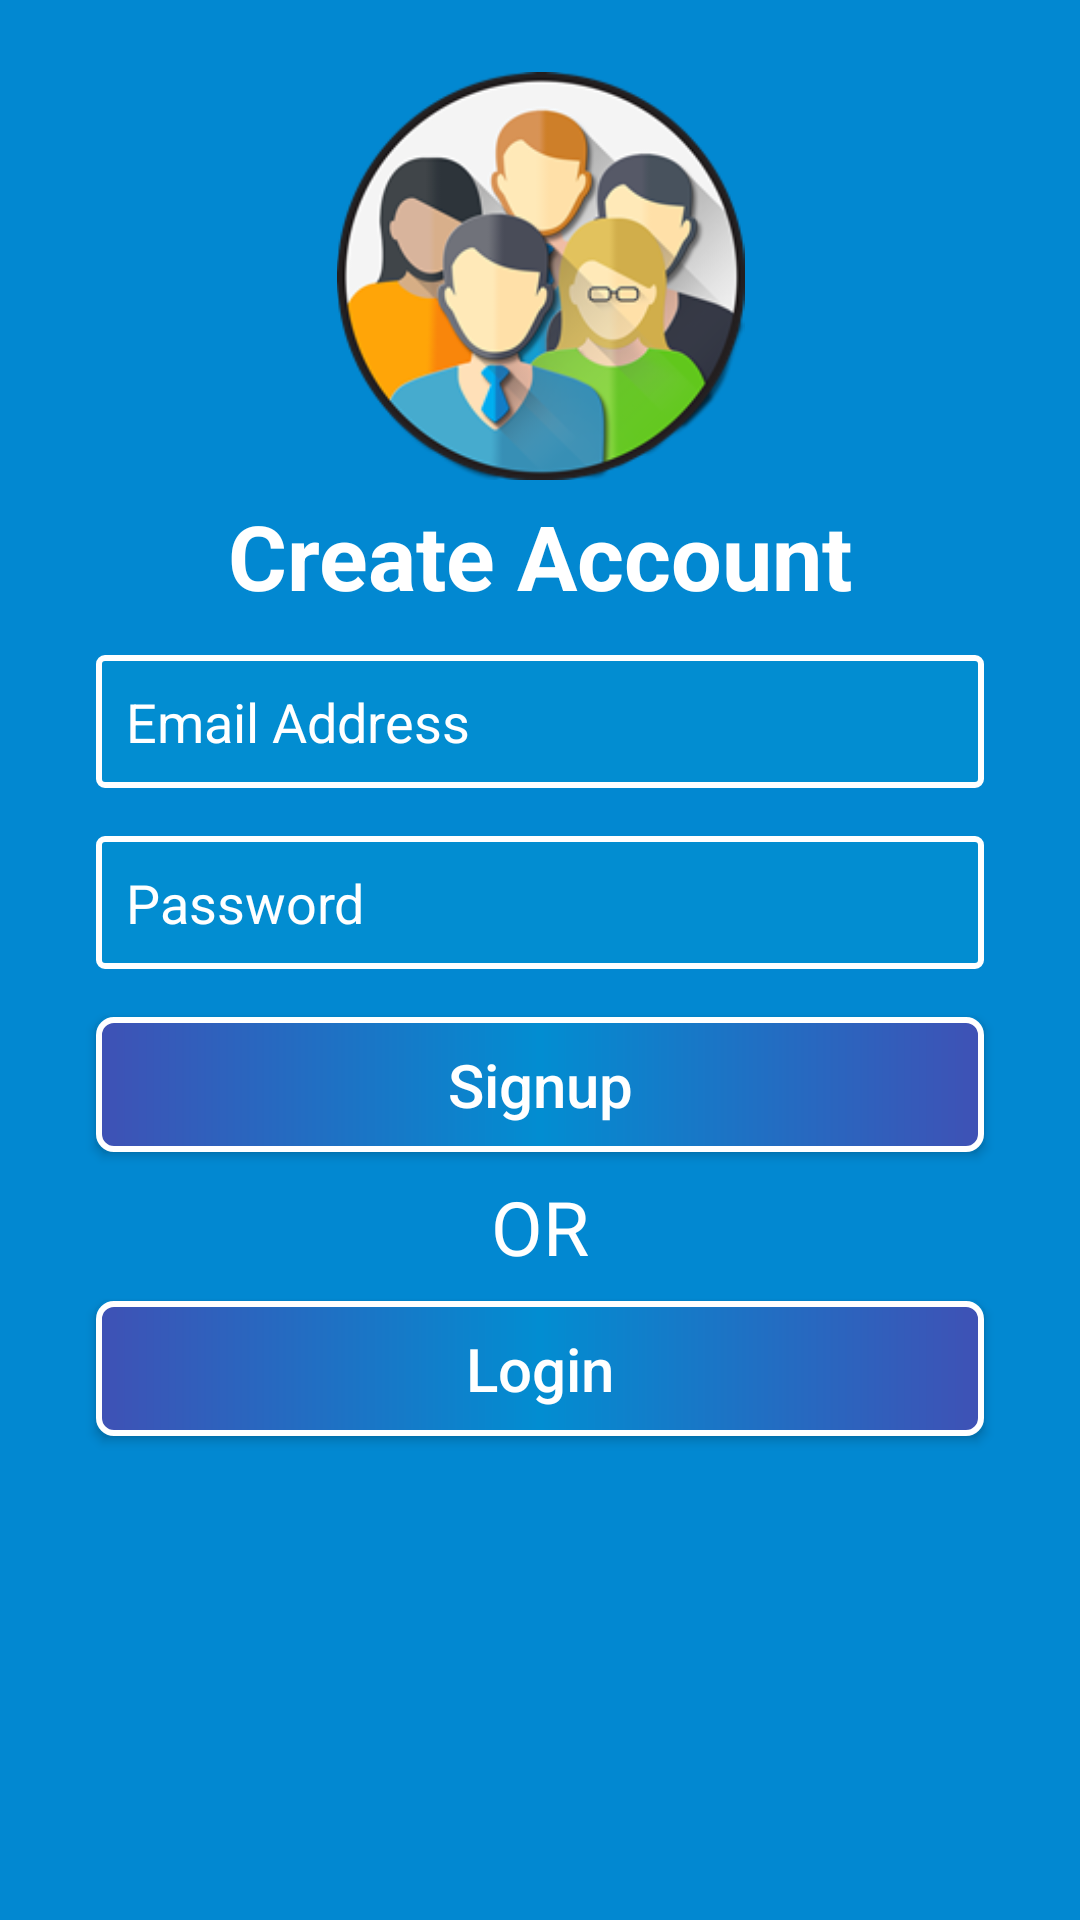

Reconstruct the res/layout file that produces this screen, plus the resources it refers to.
<!-- AndroidManifest.xml: application theme AppTheme -->
<!-- res/layout/activity_signup.xml -->
<?xml version="1.0" encoding="utf-8"?>
<android.support.constraint.ConstraintLayout xmlns:android="http://schemas.android.com/apk/res/android"
    xmlns:app="http://schemas.android.com/apk/res-auto"
    xmlns:tools="http://schemas.android.com/tools"
    android:id="@+id/linearLayout2"
    android:layout_width="match_parent"
    android:layout_height="match_parent"
    android:background="#0288D1"
    android:orientation="vertical"
    android:paddingBottom="16dp"
    android:paddingLeft="16dp"
    android:paddingRight="16dp"
    android:paddingTop="16dp"
    tools:context="com.example.asus.firebaseauth.Signup">

    <ImageView
        android:id="@+id/imageView"
        android:layout_width="143dp"
        android:layout_height="136dp"
        android:layout_marginStart="24dp"
        android:layout_marginTop="8dp"
        android:layout_marginEnd="24dp"
        android:src="@drawable/user2"
        app:layout_constraintEnd_toEndOf="parent"
        app:layout_constraintStart_toStartOf="parent"
        app:layout_constraintTop_toTopOf="parent" />

    <TextView
        android:id="@+id/textView"
        android:layout_width="wrap_content"
        android:layout_height="wrap_content"
        android:layout_marginEnd="24dp"
        android:layout_marginStart="24dp"
        android:padding="5dp"
        android:text="@string/tv_create_account"
        android:textColor="#ffffff"
        android:textSize="30sp"
        android:textStyle="bold"
        app:layout_constraintEnd_toEndOf="parent"
        app:layout_constraintStart_toStartOf="parent"
        app:layout_constraintTop_toBottomOf="@+id/imageView" />

    <EditText
        android:id="@+id/etAuthEmail"
        android:layout_width="match_parent"
        android:layout_height="wrap_content"
        android:layout_marginEnd="16dp"
        android:layout_marginStart="16dp"
        android:layout_marginTop="8dp"
        android:background="@drawable/edittext_style"
        android:drawableLeft="@drawable/ic_email"
        android:drawablePadding="10dp"
        android:hint="@string/et_email_address_hint_signup"
        android:inputType="textEmailAddress"
        android:padding="10dp"
        android:textColor="#ffffff"
        android:textColorHint="#ffffff"
        app:layout_constraintEnd_toEndOf="parent"
        app:layout_constraintStart_toStartOf="parent"
        app:layout_constraintTop_toBottomOf="@+id/textView" />

    <EditText
        android:id="@+id/etAuthPassword"
        android:layout_width="match_parent"
        android:layout_height="wrap_content"
        android:layout_marginEnd="16dp"
        android:layout_marginStart="16dp"
        android:layout_marginTop="16dp"
        android:background="@drawable/edittext_style"
        android:drawableLeft="@drawable/ic_password"
        android:drawablePadding="10dp"
        android:hint="@string/et_password_hint_signup"
        android:inputType="textPassword"
        android:padding="10dp"
        android:textColor="#ffffff"
        android:textColorHint="#ffffff"
        app:layout_constraintEnd_toEndOf="parent"
        app:layout_constraintStart_toStartOf="parent"
        app:layout_constraintTop_toBottomOf="@+id/etAuthEmail" />

    <Button
        android:id="@+id/btnSignup"
        android:layout_width="match_parent"
        android:layout_height="45dp"
        android:layout_marginEnd="16dp"
        android:layout_marginStart="16dp"
        android:layout_marginTop="16dp"
        android:background="@drawable/button_style"
        android:padding="5dp"
        android:text="@string/btn_signup"
        android:textAllCaps="false"
        android:textColor="#ffffff"
        android:textSize="20sp"
        app:layout_constraintEnd_toEndOf="parent"
        app:layout_constraintStart_toStartOf="parent"
        app:layout_constraintTop_toBottomOf="@+id/etAuthPassword" />

    <TextView
        android:id="@+id/textView2"
        android:layout_width="wrap_content"
        android:layout_height="wrap_content"
        android:layout_marginEnd="24dp"
        android:layout_marginStart="24dp"
        android:layout_marginTop="8dp"
        android:gravity="center"
        android:text="OR"
        android:textColor="#ffffff"
        android:textSize="25sp"
        app:layout_constraintEnd_toEndOf="parent"
        app:layout_constraintStart_toStartOf="parent"
        app:layout_constraintTop_toBottomOf="@+id/btnSignup" />

    <Button
        android:id="@+id/btnLog"
        android:layout_width="match_parent"
        android:layout_height="45dp"
        android:layout_marginEnd="16dp"
        android:layout_marginStart="16dp"
        android:layout_marginTop="8dp"
        android:background="@drawable/button_style"
        android:padding="5dp"
        android:text="@string/btn_login_signup"
        android:textAllCaps="false"
        android:textColor="#ffffff"
        android:textSize="20sp"
        app:layout_constraintEnd_toEndOf="parent"
        app:layout_constraintStart_toStartOf="parent"
        app:layout_constraintTop_toBottomOf="@+id/textView2" />
</android.support.constraint.ConstraintLayout>
<!-- resources referenced by this layout -->
<resources>
  <!-- drawable button_style (drawable) -->
  <?xml version="1.0" encoding="utf-8"?>
  <shape xmlns:android="http://schemas.android.com/apk/res/android">
  
      <corners android:radius="5dp"/>
      <stroke android:width="2dp" android:color="#ffffff"/>
      <gradient
          android:startColor="@color/colorPrimary"
          android:centerColor="@color/colorAccent"
          android:endColor="@color/colorPrimary"/>
  </shape>
  <!-- drawable edittext_style (drawable) -->
  <?xml version="1.0" encoding="utf-8"?>
  <shape xmlns:android="http://schemas.android.com/apk/res/android">
      <solid android:color="@color/colorAccent"/>
      <corners android:radius="2dp"/>
      <stroke android:color="@android:color/white"
          android:width="2dp"/>
  </shape>
  <!-- drawable user2: png bitmap (drawable, 43278 bytes) -->
  <string name="btn_login_signup">Login</string>
  <string name="btn_signup">Signup</string>
  <string name="et_email_address_hint_signup">Email Address</string>
  <string name="et_password_hint_signup">Password</string>
  <string name="tv_create_account">Create Account</string>
  <style name="AppTheme" parent="Theme.AppCompat.Light.DarkActionBar">
          
          <item name="colorPrimary">@color/colorPrimary</item>
          <item name="colorPrimaryDark">@color/colorPrimaryDark</item>
          <item name="colorAccent">@color/colorAccent</item>
      </style>
  <color name="colorPrimary">#3F51B5</color>
  <color name="colorAccent">#028dd1</color>
  <color name="colorPrimaryDark">#0288d1</color>
</resources>
